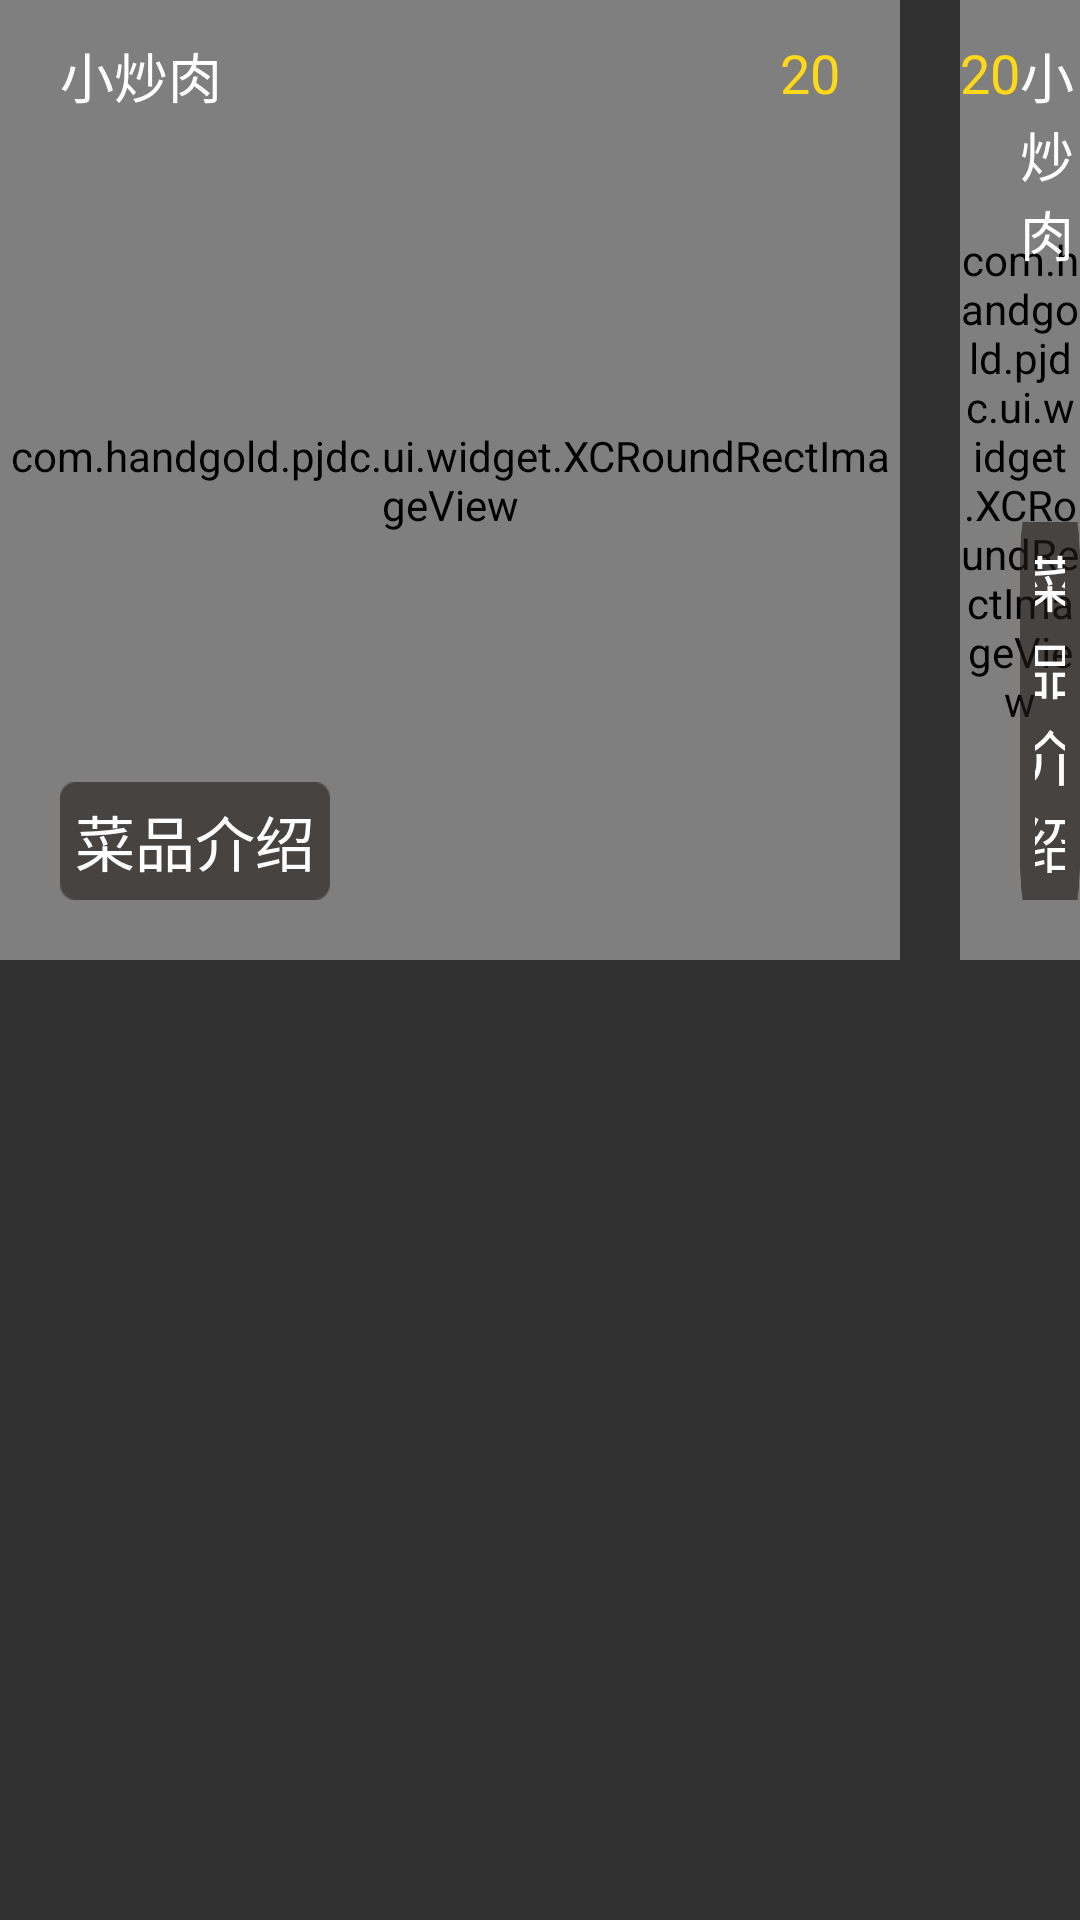

Reconstruct the res/layout file that produces this screen, plus the resources it refers to.
<!-- AndroidManifest.xml: application theme AppTheme -->
<!-- res/layout/cover_content_show_food.xml -->
<?xml version="1.0" encoding="utf-8"?>
<RelativeLayout
        xmlns:android="http://schemas.android.com/apk/res/android"
        xmlns:XCRoundRectImageView="http://schemas.android.com/apk/res/com.handgold.pjdc"
        android:layout_width="match_parent"
        android:layout_height="match_parent"
        >
    <RelativeLayout
            android:id="@+id/item1"
            android:layout_width="300dp"
            android:layout_height="320dp">

        <com.handgold.pjdc.ui.widget.XCRoundRectImageView
                android:id="@+id/menu_name_iv1"
                android:layout_width="300dp"
                android:layout_height="320dp"
                android:src="@drawable/meishi1"
                XCRoundRectImageView:xcr_border_color="#FFFFFF"
                XCRoundRectImageView:xcr_border_overlay="false"
                XCRoundRectImageView:xcr_border_width="0dp"
                XCRoundRectImageView:xcr_border_radius="0"
                XCRoundRectImageView:xcr_drawable_radius="10"
                />
        <LinearLayout
                android:id="@+id/menu_detail_linearLayout1"
                android:layout_width="wrap_content"
                android:layout_height="wrap_content"
                android:layout_alignParentBottom="true"
                android:layout_marginBottom="20dp"
                android:layout_marginLeft="20dp"
                >
            <TextView
                    android:id="@+id/menu_detail1"
                    android:layout_width="wrap_content"
                    android:layout_height="wrap_content"
                    android:text="菜品介绍"
                    android:textColor="#ffffff"
                    android:textSize="20dp"
                    android:padding="5dp"
                    android:gravity="center"
                    android:background="@drawable/info"
                    />
        </LinearLayout>
        <TextView
                android:id="@+id/menu_name_title1"
                android:layout_width="wrap_content"
                android:layout_height="wrap_content"
                android:text="小炒肉"
                android:textColor="#ffffff"
                android:textSize="18dp"
                android:layout_marginTop="12dp"
                android:layout_marginLeft="20dp"
                android:enabled="false"
                />

        <TextView
                android:id="@+id/menu_name_price1"
                android:layout_width="wrap_content"
                android:layout_height="wrap_content"
                android:layout_alignParentRight="true"
                android:text="20"
                android:textColor="#ffd818"
                android:textSize="18dp"
                android:layout_marginTop="12dp"
                android:layout_marginRight="20dp"
                android:enabled="false"
                />
    </RelativeLayout>
    <RelativeLayout
            android:id="@+id/item2"
            android:layout_width="300dp"
            android:layout_height="320dp"
            android:layout_toRightOf="@+id/item1"
            android:layout_marginLeft="20dp"
            >

        <com.handgold.pjdc.ui.widget.XCRoundRectImageView
                android:id="@+id/menu_name_iv2"
                android:layout_width="300dp"
                android:layout_height="320dp"
            android:src="@drawable/meishi1"
                XCRoundRectImageView:xcr_border_color="#FFFFFF"
                XCRoundRectImageView:xcr_border_overlay="false"
                XCRoundRectImageView:xcr_border_width="0dp"
                XCRoundRectImageView:xcr_border_radius="0"
                XCRoundRectImageView:xcr_drawable_radius="10"
                />
        <LinearLayout
                android:id="@+id/menu_detail_linearLayout2"
                android:layout_width="wrap_content"
                android:layout_height="wrap_content"
                android:layout_alignParentBottom="true"
                android:layout_marginBottom="20dp"
                android:layout_marginLeft="20dp"
                >
            <TextView
                    android:id="@+id/menu_detail2"
                    android:layout_width="wrap_content"
                    android:layout_height="wrap_content"
                    android:text="菜品介绍"
                    android:textColor="#ffffff"
                    android:textSize="20dp"
                    android:padding="5dp"
                    android:gravity="center"
                    android:background="@drawable/info"
                    />
        </LinearLayout>
        <TextView
                android:id="@+id/menu_name_title2"
                android:layout_width="wrap_content"
                android:layout_height="wrap_content"
                android:text="小炒肉"
                android:textColor="#ffffff"
                android:textSize="18dp"
                android:layout_marginTop="12dp"
                android:layout_marginLeft="20dp"
                android:enabled="false"
                />

        <TextView
                android:id="@+id/menu_name_price2"
                android:layout_width="wrap_content"
                android:layout_height="wrap_content"
                android:layout_alignParentRight="true"
                android:text="20"
                android:textColor="#ffd818"
                android:textSize="18dp"
                android:layout_marginTop="12dp"
                android:layout_marginRight="20dp"
                android:enabled="false"
                />
    </RelativeLayout>
    <RelativeLayout
            android:id="@+id/item3"
            android:layout_width="300dp"
            android:layout_height="320dp"
            android:layout_toRightOf="@+id/item2"
            android:layout_marginLeft="20dp"
            >

        <com.handgold.pjdc.ui.widget.XCRoundRectImageView
                android:id="@+id/menu_name_iv3"
                android:layout_width="300dp"
                android:layout_height="320dp"
            android:src="@drawable/meishi1"
                XCRoundRectImageView:xcr_border_color="#FFFFFF"
                XCRoundRectImageView:xcr_border_overlay="false"
                XCRoundRectImageView:xcr_border_width="0dp"
                XCRoundRectImageView:xcr_border_radius="0"
                XCRoundRectImageView:xcr_drawable_radius="10"
                />
        <LinearLayout
                android:id="@+id/menu_detail_linearLayout3"
                android:layout_width="wrap_content"
                android:layout_height="wrap_content"
                android:layout_alignParentBottom="true"
                android:layout_marginBottom="20dp"
                android:layout_marginLeft="20dp"
                >
            <TextView
                    android:id="@+id/menu_detail3"
                    android:layout_width="wrap_content"
                    android:layout_height="wrap_content"
                    android:text="菜品介绍"
                    android:textColor="#ffffff"
                    android:textSize="20dp"
                    android:padding="5dp"
                    android:gravity="center"
                    android:background="@drawable/info"
                    />
        </LinearLayout>
        <TextView
                android:id="@+id/menu_name_title3"
                android:layout_width="wrap_content"
                android:layout_height="wrap_content"
                android:text="小炒肉"
                android:textColor="#ffffff"
                android:textSize="18dp"
                android:layout_marginTop="12dp"
                android:layout_marginLeft="20dp"
                android:enabled="false"
                />

        <TextView
                android:id="@+id/menu_name_price3"
                android:layout_width="wrap_content"
                android:layout_height="wrap_content"
                android:layout_alignParentRight="true"
                android:text="20"
                android:textColor="#ffd818"
                android:textSize="18dp"
                android:layout_marginTop="12dp"
                android:layout_marginRight="20dp"
                android:enabled="false"
                />
    </RelativeLayout>
</RelativeLayout>
<!-- resources referenced by this layout -->
<resources>
  <!-- drawable info: png bitmap (drawable-xxhdpi, 375 bytes) -->
  <!-- drawable meishi1: png bitmap (drawable-xxhdpi, 222019 bytes) -->
  <style name="AppTheme" parent="Theme.AppCompat.NoActionBar">
          
          <item name="android:windowFullscreen">true</item>
          <item name="android:windowNoTitle">true</item>
      </style>
</resources>
